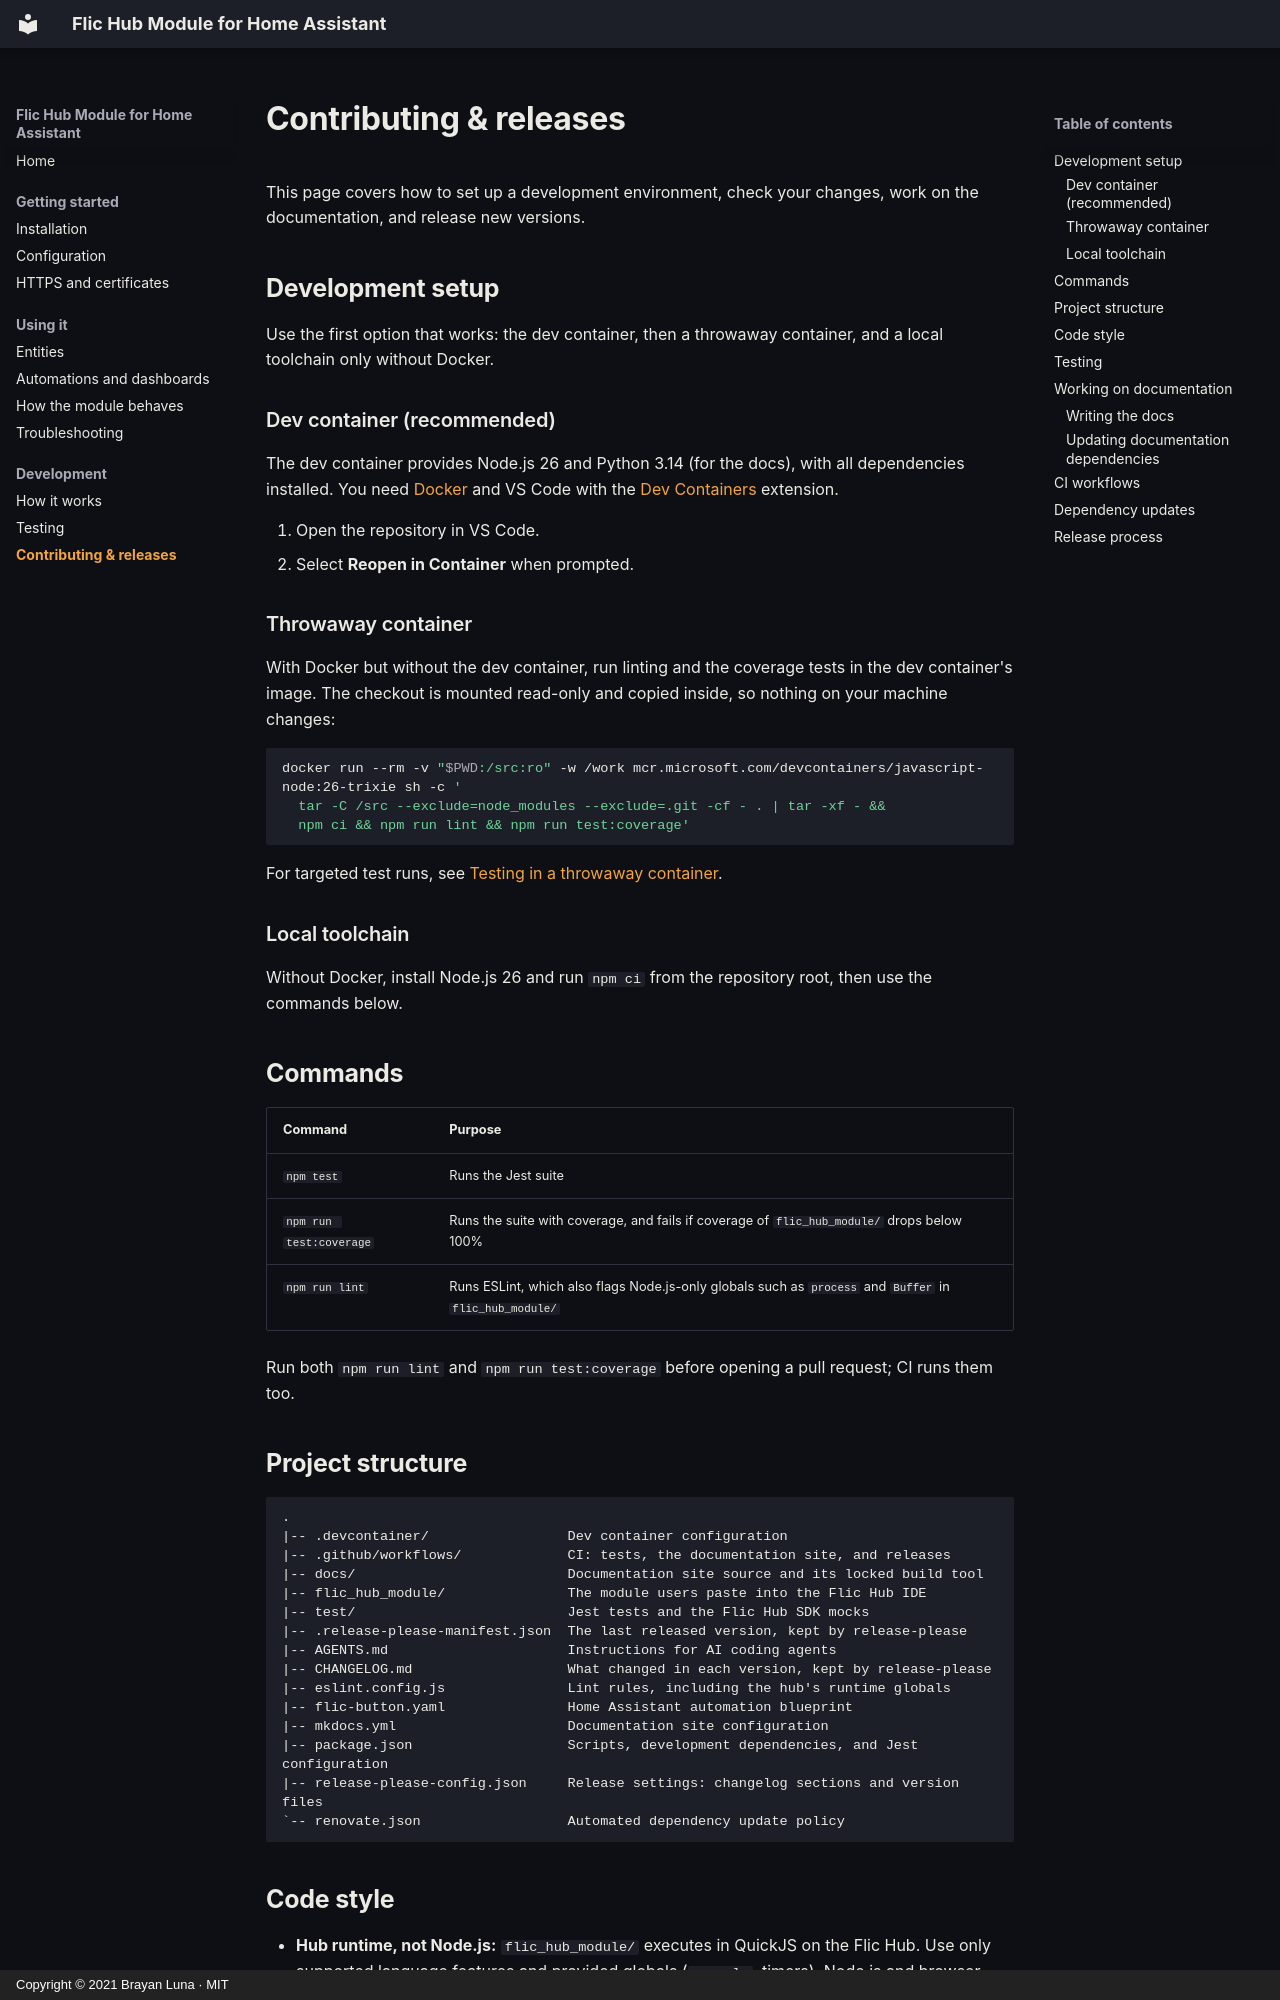

repository: blunan/ha-flichub-module · page: development/index.html · generator: mkdocs · copyright: Copyright © 2021 Brayan Luna · MIT

# Contributing & releases

This page covers how to set up a development environment, check your changes, work on the documentation, and release new versions.

## Development setup

Use the first option that works: the dev container, then a throwaway container, and a local toolchain only without Docker.

### Dev container (recommended)

The dev container provides Node.js 26 and Python 3.14 (for the docs), with all dependencies installed. You need [Docker](https://www.docker.com/) and VS Code with the [Dev Containers](https://marketplace.visualstudio.com/items?itemName=ms-vscode-remote.remote-containers) extension.

1. Open the repository in VS Code.
2. Select **Reopen in Container** when prompted.

### Throwaway container

With Docker but without the dev container, run linting and the coverage tests in the dev container's image. The checkout is mounted read-only and copied inside, so nothing on your machine changes:

```sh
docker run --rm -v "$PWD:/src:ro" -w /work mcr.microsoft.com/devcontainers/javascript-node:26-trixie sh -c '
  tar -C /src --exclude=node_modules --exclude=.git -cf - . | tar -xf - &&
  npm ci && npm run lint && npm run test:coverage'
```

For targeted test runs, see [Testing in a throwaway container](testing.md#throwaway).

### Local toolchain

Without Docker, install Node.js 26 and run `npm ci` from the repository root, then use the commands below.

## Commands

| Command | Purpose |
|---|---|
| `npm test` | Runs the Jest suite |
| `npm run test:coverage` | Runs the suite with coverage, and fails if coverage of `flic_hub_module/` drops below 100% |
| `npm run lint` | Runs ESLint, which also flags Node.js-only globals such as `process` and `Buffer` in `flic_hub_module/` |

Run both `npm run lint` and `npm run test:coverage` before opening a pull request; CI runs them too.

## Project structure

```text
.
|-- .devcontainer/                 Dev container configuration
|-- .github/workflows/             CI: tests, the documentation site, and releases
|-- docs/                          Documentation site source and its locked build tool
|-- flic_hub_module/               The module users paste into the Flic Hub IDE
|-- test/                          Jest tests and the Flic Hub SDK mocks
|-- .release-please-manifest.json  The last released version, kept by release-please
|-- AGENTS.md                      Instructions for AI coding agents
|-- CHANGELOG.md                   What changed in each version, kept by release-please
|-- eslint.config.js               Lint rules, including the hub's runtime globals
|-- flic-button.yaml               Home Assistant automation blueprint
|-- mkdocs.yml                     Documentation site configuration
|-- package.json                   Scripts, development dependencies, and Jest configuration
|-- release-please-config.json     Release settings: changelog sections and version files
`-- renovate.json                  Automated dependency update policy
```
